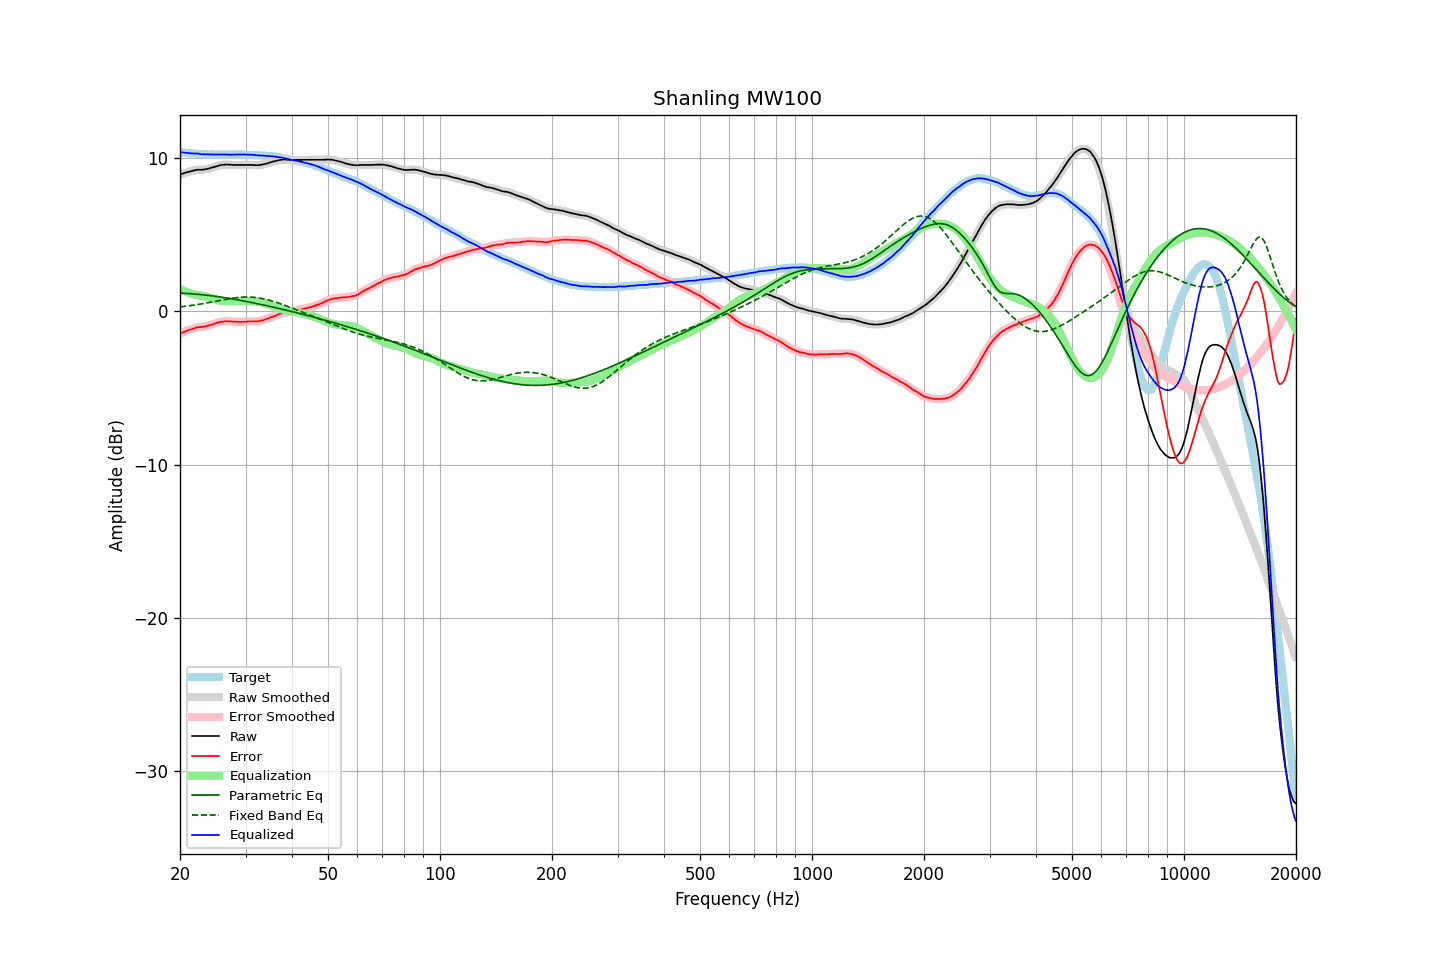

The table this chart was drawn from, first rows:
frequency, raw, error, smoothed, error_smoothed, equalization, parametric_eq, fixed_band_eq, equalized_raw, equalized_smoothed, target
20.00, 8.92, -1.46, 8.92, -1.46, 1.47, 1.19, 0.29, 10.39, 10.39, 10.38
20.20, 8.96, -1.41, 8.96, -1.41, 1.41, 1.18, 0.30, 10.38, 10.37, 10.37
20.40, 8.99, -1.37, 9.00, -1.37, 1.36, 1.18, 0.32, 10.36, 10.36, 10.36
20.61, 9.03, -1.32, 9.03, -1.32, 1.32, 1.17, 0.33, 10.35, 10.35, 10.35
20.81, 9.06, -1.27, 9.06, -1.27, 1.27, 1.17, 0.34, 10.34, 10.34, 10.33
21.02, 9.09, -1.23, 9.09, -1.23, 1.23, 1.16, 0.35, 10.33, 10.33, 10.32
21.23, 9.12, -1.19, 9.12, -1.20, 1.19, 1.16, 0.37, 10.32, 10.32, 10.31
21.44, 9.14, -1.18, 9.15, -1.17, 1.16, 1.15, 0.38, 10.30, 10.31, 10.32
21.66, 9.17, -1.13, 9.17, -1.14, 1.13, 1.14, 0.40, 10.30, 10.30, 10.30
21.87, 9.19, -1.11, 9.20, -1.10, 1.10, 1.13, 0.41, 10.29, 10.30, 10.30
22.09, 9.22, -1.06, 9.22, -1.06, 1.08, 1.12, 0.43, 10.30, 10.30, 10.28
22.31, 9.24, -1.03, 9.23, -1.04, 1.06, 1.11, 0.45, 10.30, 10.29, 10.27
22.54, 9.23, -1.03, 9.24, -1.03, 1.04, 1.10, 0.46, 10.27, 10.28, 10.26
22.76, 9.23, -1.03, 9.24, -1.02, 1.02, 1.09, 0.48, 10.25, 10.26, 10.26
22.99, 9.24, -1.01, 9.24, -1.01, 1.00, 1.08, 0.50, 10.25, 10.24, 10.25
23.22, 9.25, -0.99, 9.25, -1.00, 0.99, 1.07, 0.52, 10.24, 10.24, 10.24
23.45, 9.27, -0.98, 9.27, -0.97, 0.97, 1.06, 0.54, 10.24, 10.24, 10.25
23.69, 9.29, -0.95, 9.30, -0.95, 0.94, 1.05, 0.55, 10.24, 10.24, 10.24
23.92, 9.32, -0.91, 9.32, -0.92, 0.92, 1.04, 0.57, 10.24, 10.24, 10.23
24.16, 9.35, -0.89, 9.35, -0.89, 0.88, 1.02, 0.59, 10.24, 10.24, 10.24
24.40, 9.38, -0.86, 9.39, -0.85, 0.85, 1.01, 0.61, 10.23, 10.24, 10.24
24.65, 9.42, -0.81, 9.42, -0.82, 0.81, 1.00, 0.63, 10.24, 10.24, 10.23
24.89, 9.45, -0.78, 9.45, -0.78, 0.78, 0.98, 0.65, 10.23, 10.23, 10.23
25.14, 9.48, -0.74, 9.48, -0.74, 0.75, 0.97, 0.67, 10.23, 10.23, 10.22
25.39, 9.50, -0.72, 9.51, -0.71, 0.72, 0.95, 0.70, 10.22, 10.23, 10.22
25.65, 9.53, -0.69, 9.53, -0.69, 0.70, 0.94, 0.72, 10.23, 10.23, 10.22
25.91, 9.55, -0.67, 9.55, -0.68, 0.68, 0.92, 0.74, 10.23, 10.23, 10.22
26.16, 9.56, -0.67, 9.57, -0.66, 0.66, 0.91, 0.76, 10.23, 10.23, 10.23
26.43, 9.57, -0.65, 9.57, -0.65, 0.66, 0.89, 0.78, 10.23, 10.23, 10.22
26.69, 9.58, -0.64, 9.58, -0.65, 0.65, 0.87, 0.79, 10.24, 10.23, 10.22
26.96, 9.57, -0.65, 9.57, -0.65, 0.65, 0.86, 0.81, 10.23, 10.23, 10.22
27.23, 9.56, -0.66, 9.57, -0.66, 0.66, 0.84, 0.83, 10.22, 10.22, 10.22
27.50, 9.56, -0.66, 9.56, -0.67, 0.66, 0.82, 0.85, 10.22, 10.22, 10.22
27.77, 9.55, -0.68, 9.56, -0.67, 0.67, 0.80, 0.86, 10.22, 10.22, 10.23
28.05, 9.55, -0.67, 9.55, -0.67, 0.67, 0.79, 0.88, 10.23, 10.23, 10.22
28.33, 9.55, -0.68, 9.55, -0.68, 0.68, 0.77, 0.89, 10.23, 10.23, 10.23
28.62, 9.55, -0.68, 9.55, -0.68, 0.68, 0.75, 0.90, 10.24, 10.24, 10.23
28.90, 9.55, -0.69, 9.55, -0.69, 0.68, 0.73, 0.91, 10.24, 10.24, 10.24
29.19, 9.55, -0.69, 9.55, -0.69, 0.68, 0.71, 0.92, 10.24, 10.24, 10.24
29.48, 9.55, -0.68, 9.55, -0.69, 0.68, 0.69, 0.93, 10.23, 10.23, 10.23
29.78, 9.55, -0.68, 9.55, -0.68, 0.68, 0.67, 0.93, 10.23, 10.23, 10.23
30.08, 9.55, -0.68, 9.55, -0.67, 0.67, 0.65, 0.94, 10.23, 10.23, 10.23
30.38, 9.55, -0.66, 9.55, -0.67, 0.67, 0.63, 0.94, 10.22, 10.22, 10.21
30.68, 9.55, -0.66, 9.55, -0.66, 0.67, 0.61, 0.94, 10.22, 10.22, 10.21
30.99, 9.55, -0.66, 9.55, -0.66, 0.67, 0.59, 0.93, 10.22, 10.22, 10.21
31.30, 9.55, -0.66, 9.55, -0.66, 0.66, 0.57, 0.93, 10.22, 10.21, 10.21
31.61, 9.54, -0.66, 9.54, -0.66, 0.66, 0.55, 0.92, 10.20, 10.20, 10.20
31.93, 9.53, -0.65, 9.54, -0.66, 0.65, 0.52, 0.91, 10.19, 10.19, 10.18
32.24, 9.53, -0.66, 9.53, -0.65, 0.64, 0.50, 0.89, 10.18, 10.18, 10.19
32.57, 9.54, -0.63, 9.54, -0.64, 0.63, 0.48, 0.88, 10.17, 10.17, 10.17
32.89, 9.55, -0.62, 9.55, -0.62, 0.61, 0.46, 0.86, 10.17, 10.17, 10.17
33.22, 9.57, -0.59, 9.57, -0.59, 0.59, 0.44, 0.84, 10.16, 10.16, 10.16
33.55, 9.59, -0.57, 9.59, -0.56, 0.56, 0.41, 0.82, 10.16, 10.16, 10.16
33.89, 9.62, -0.53, 9.62, -0.53, 0.53, 0.39, 0.80, 10.15, 10.15, 10.15
34.23, 9.64, -0.49, 9.65, -0.49, 0.50, 0.37, 0.77, 10.14, 10.14, 10.13
34.57, 9.67, -0.46, 9.68, -0.45, 0.46, 0.34, 0.74, 10.13, 10.13, 10.13
34.92, 9.71, -0.40, 9.71, -0.41, 0.42, 0.32, 0.71, 10.13, 10.13, 10.11
35.27, 9.74, -0.39, 9.74, -0.38, 0.38, 0.30, 0.68, 10.12, 10.12, 10.13
35.62, 9.77, -0.33, 9.77, -0.34, 0.33, 0.27, 0.65, 10.11, 10.11, 10.10
35.97, 9.80, -0.30, 9.80, -0.30, 0.29, 0.25, 0.62, 10.10, 10.09, 10.10
... 635 more rows
